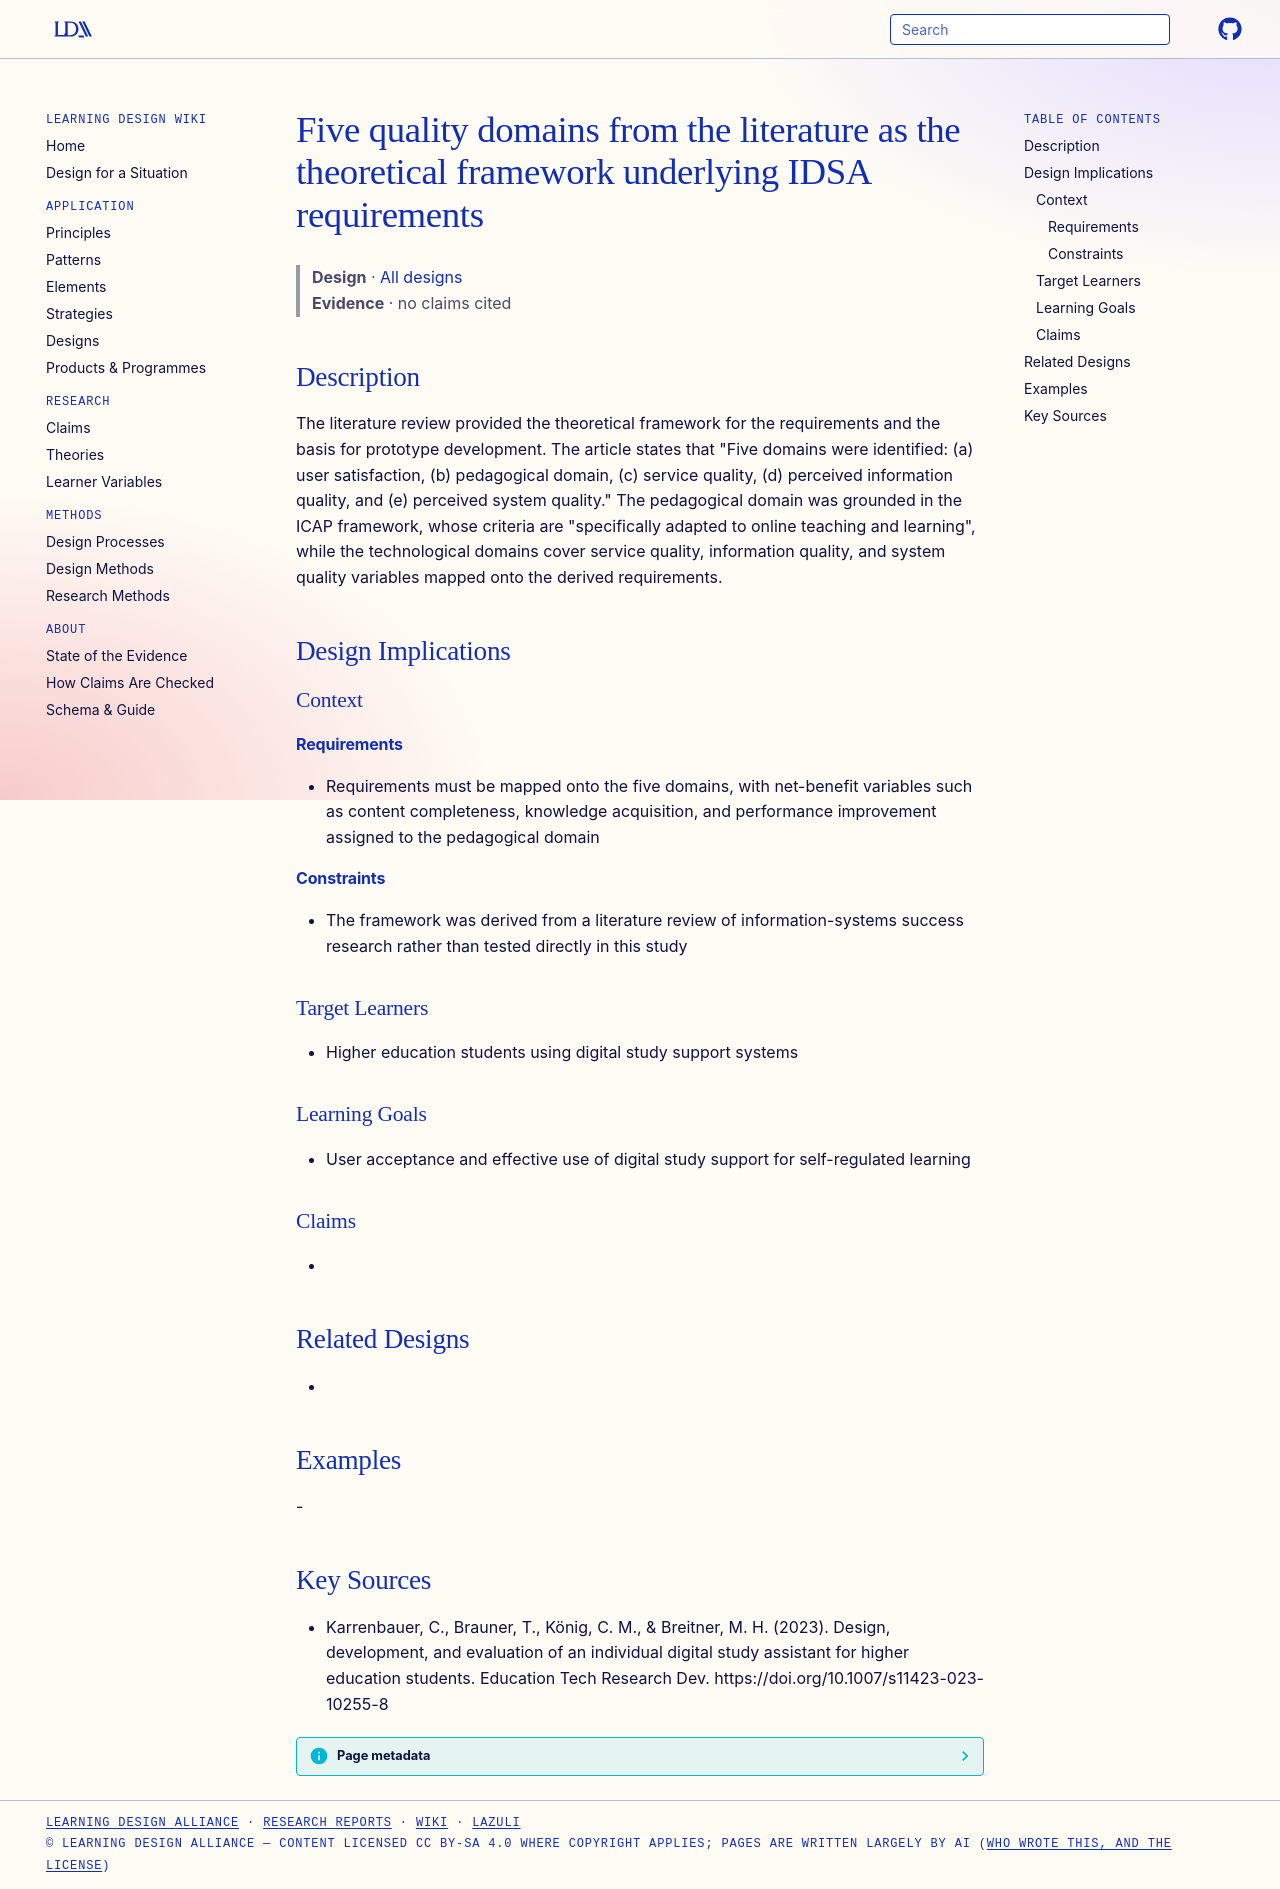

repository: Learning-Design-Alliance/learning-wiki · page: designs/five-quality-domains-idsa-requirements-framework/index.html · generator: mkdocs

---
type: design
id: five-quality-domains-idsa-requirements-framework
title: Five quality domains from the literature as the theoretical framework underlying IDSA requirements
description: The literature review provided the theoretical framework for the requirements and the basis for prototype development.
status: review
generated:
  by: "process:settle-candidates"
  at: 2026-10-29
sources:
  - id: karrenbauer-2023
    resource: "https://doi.org/10.1007/s11423-023-10255-8"
    title: "Karrenbauer, C., Brauner, T., König, C. M., & Breitner, M. H. (2023). Design, development, and evaluation of an individual digital study assistant for higher education students. Education Tech Research Dev. https://doi.org/10.1007/s11423-023-10255-8"
    author: "Karrenbauer, C., Brauner, T., König, C. M., & Breitner, M. H"
---

# Five quality domains from the literature as the theoretical framework underlying IDSA requirements

> **Design** · [All designs](index.md)
> **Evidence** · no claims cited

## Description
The literature review provided the theoretical framework for the requirements and the basis for prototype development. The article states that "Five domains were identified: (a) user satisfaction, (b) pedagogical domain, (c) service quality, (d) perceived information quality, and (e) perceived system quality." The pedagogical domain was grounded in the ICAP framework, whose criteria are "specifically adapted to online teaching and learning", while the technological domains cover service quality, information quality, and system quality variables mapped onto the derived requirements.

## Design Implications

### Context
#### Requirements
- Requirements must be mapped onto the five domains, with net-benefit variables such as content completeness, knowledge acquisition, and performance improvement assigned to the pedagogical domain
#### Constraints
- The framework was derived from a literature review of information-systems success research rather than tested directly in this study

### Target Learners
- Higher education students using digital study support systems

### Learning Goals
- User acceptance and effective use of digital study support for self-regulated learning

### Claims
- 

## Related Designs
- 

## Examples
-

## Key Sources
- Karrenbauer, C., Brauner, T., König, C. M., & Breitner, M. H. (2023). Design, development, and evaluation of an individual digital study assistant for higher education students. Education Tech Research Dev. https://doi.org/10.1007/s11423-023-10255-8
